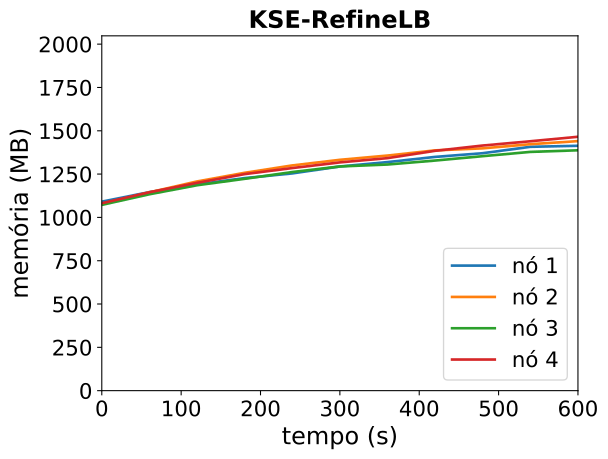

The table this chart was drawn from, first rows:
timestamp, ppgcc-m02_pod_amount, ppgcc-m02_memory, ppgcc-m02_cpu, ppgcc-m03_pod_amount, ppgcc-m03_memory, ppgcc-m03_cpu, ppgcc-m04_pod_amount, ppgcc-m04_memory, ppgcc-m04_cpu, ppgcc-m05_pod_amount, ppgcc-m05_memory, ppgcc-m05_cpu
0, 5, 1117180, 82925981, 5, 1102444, 69581754, 5, 1098052, 68326454, 5, 1107856, 78934613
60, 5, 1173544, 171753125, 5, 1172140, 154249409, 5, 1160752, 131125013, 5, 1172668, 194751607
120, 5, 1219480, 211196931, 5, 1236556, 262243865, 5, 1214080, 190081378, 5, 1228504, 300557667
180, 5, 1256308, 288154855, 5, 1287640, 323236929, 5, 1252096, 236005970, 5, 1279852, 417579219
240, 5, 1284028, 297725480, 5, 1331200, 445403665, 5, 1292224, 279137692, 5, 1315624, 523344652
300, 5, 1325080, 375653797, 5, 1364332, 537438078, 5, 1325092, 357548755, 5, 1349152, 577615840
360, 5, 1350952, 452228576, 5, 1389544, 589858516, 5, 1336576, 358369653, 5, 1374364, 729162818
420, 5, 1381576, 495570880, 5, 1420168, 660347113, 5, 1360072, 462758439, 5, 1417660, 775098534
480, 5, 1403488, 555539917, 5, 1432180, 735773592, 5, 1385944, 490159496, 5, 1448812, 822335481
540, 5, 1441240, 646751830, 5, 1456732, 790885007, 5, 1411156, 574209189, 5, 1474024, 941443521
600, 5, 1447312, 702667336, 5, 1474948, 854161690, 5, 1420792, 594115941, 5, 1500556, 1040877374
